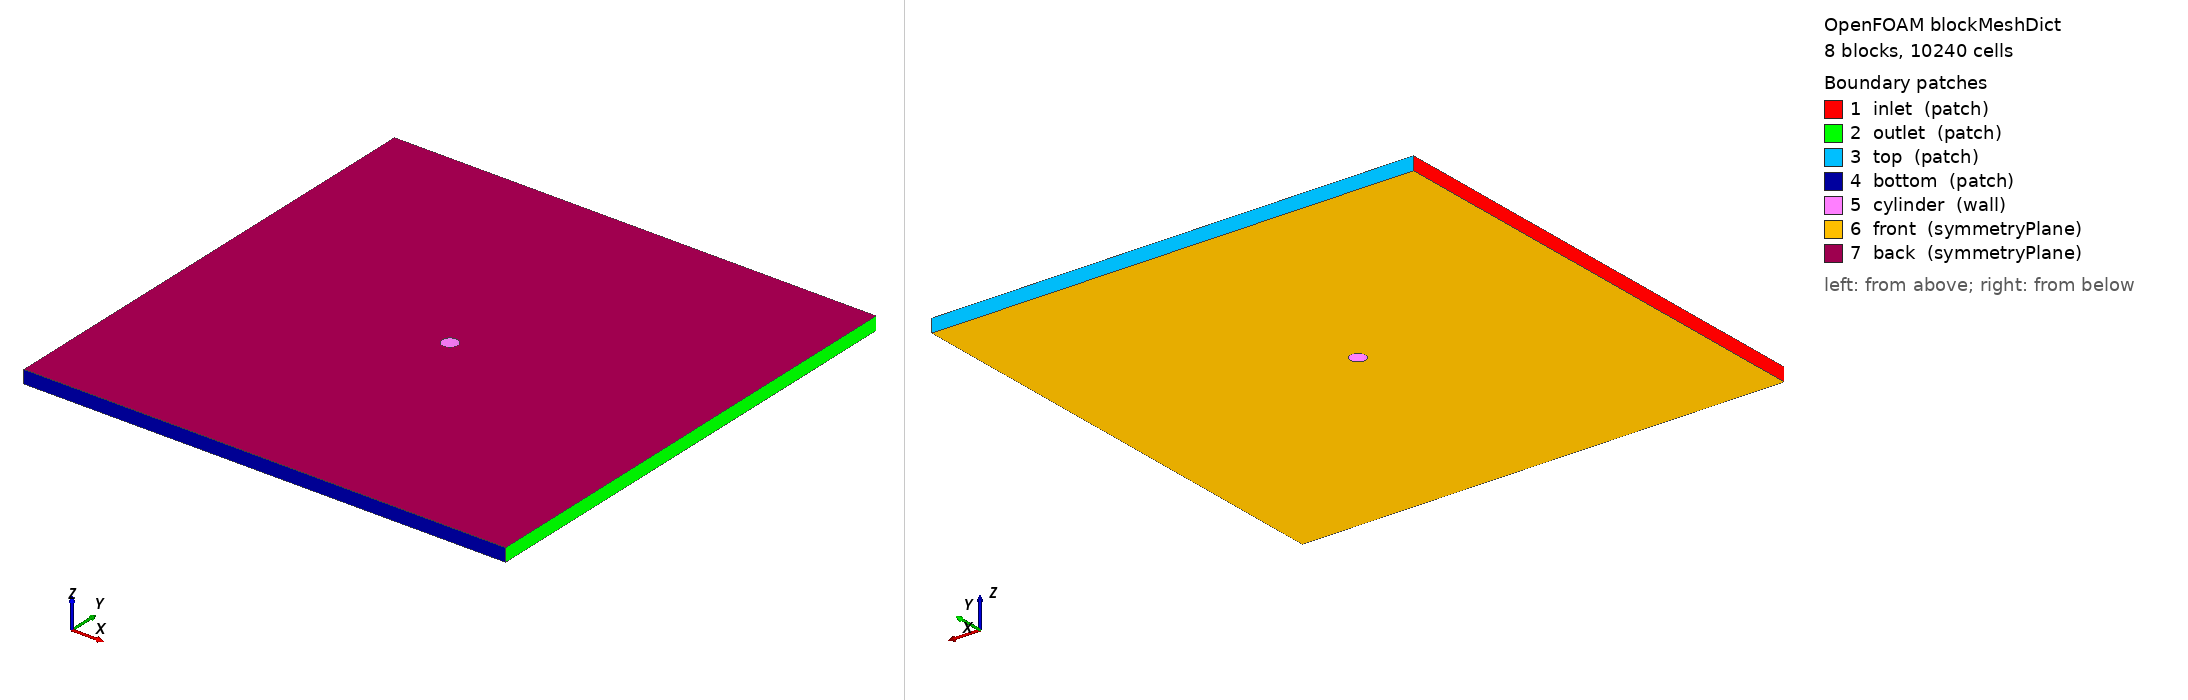

OpenFOAM case: the mesh blockMesh builds from blockMeshDict, 8 block(s), 10240 cells. Boundary patches (legend numbers): 1 inlet (patch), 2 outlet (patch), 3 top (patch), 4 bottom (patch), 5 cylinder (wall), 6 front (symmetryPlane), 7 back (symmetryPlane). Left view from above one corner, right view from below the opposite corner. Boundary conditions: 2 field file(s) under 0/; 0 of 7 drawn patches have an entry in a shipped field file.

=== system/blockMeshDict ===
FoamFile
{
    version     2.0;
    format      ascii;
    class       dictionary;
    object      blockMeshDict;
}

// V2A run 004: structured 8-block O-grid cylinder mesh
// Domain: 30.50D x 30.50D
// Circumferential cells: 128
// Radial cells: 80, radial expansion ratio: 40.0

scale 1;

vertices
(
    (0.006 0 -0.005)
    (0.004242640687 0.004242640687 -0.005)
    (3.673940397e-19 0.006 -0.005)
    (-0.004242640687 0.004242640687 -0.005)
    (-0.006 7.347880795e-19 -0.005)
    (-0.004242640687 -0.004242640687 -0.005)
    (-1.102182119e-18 -0.006 -0.005)
    (0.004242640687 -0.004242640687 -0.005)
    (0.183 0 -0.005)
    (0.183 0.183 -0.005)
    (1.120551821e-17 0.183 -0.005)
    (-0.183 0.183 -0.005)
    (-0.183 2.241103642e-17 -0.005)
    (-0.183 -0.183 -0.005)
    (-3.361655464e-17 -0.183 -0.005)
    (0.183 -0.183 -0.005)
    (0.006 0 0.005)
    (0.004242640687 0.004242640687 0.005)
    (3.673940397e-19 0.006 0.005)
    (-0.004242640687 0.004242640687 0.005)
    (-0.006 7.347880795e-19 0.005)
    (-0.004242640687 -0.004242640687 0.005)
    (-1.102182119e-18 -0.006 0.005)
    (0.004242640687 -0.004242640687 0.005)
    (0.183 0 0.005)
    (0.183 0.183 0.005)
    (1.120551821e-17 0.183 0.005)
    (-0.183 0.183 0.005)
    (-0.183 2.241103642e-17 0.005)
    (-0.183 -0.183 0.005)
    (-3.361655464e-17 -0.183 0.005)
    (0.183 -0.183 0.005)
);

blocks
(
    hex (0 8 9 1 16 24 25 17) (80 16 1) simpleGrading (40 1 1)
    hex (1 9 10 2 17 25 26 18) (80 16 1) simpleGrading (40 1 1)
    hex (2 10 11 3 18 26 27 19) (80 16 1) simpleGrading (40 1 1)
    hex (3 11 12 4 19 27 28 20) (80 16 1) simpleGrading (40 1 1)
    hex (4 12 13 5 20 28 29 21) (80 16 1) simpleGrading (40 1 1)
    hex (5 13 14 6 21 29 30 22) (80 16 1) simpleGrading (40 1 1)
    hex (6 14 15 7 22 30 31 23) (80 16 1) simpleGrading (40 1 1)
    hex (7 15 8 0 23 31 24 16) (80 16 1) simpleGrading (40 1 1)
);

edges
(
    arc 0 1 (0.005543277195 0.002296100594 -0.005)
    arc 16 17 (0.005543277195 0.002296100594 0.005)
    arc 1 2 (0.002296100594 0.005543277195 -0.005)
    arc 17 18 (0.002296100594 0.005543277195 0.005)
    arc 2 3 (-0.002296100594 0.005543277195 -0.005)
    arc 18 19 (-0.002296100594 0.005543277195 0.005)
    arc 3 4 (-0.005543277195 0.002296100594 -0.005)
    arc 19 20 (-0.005543277195 0.002296100594 0.005)
    arc 4 5 (-0.005543277195 -0.002296100594 -0.005)
    arc 20 21 (-0.005543277195 -0.002296100594 0.005)
    arc 5 6 (-0.002296100594 -0.005543277195 -0.005)
    arc 21 22 (-0.002296100594 -0.005543277195 0.005)
    arc 6 7 (0.002296100594 -0.005543277195 -0.005)
    arc 22 23 (0.002296100594 -0.005543277195 0.005)
    arc 7 0 (0.005543277195 -0.002296100594 -0.005)
    arc 23 16 (0.005543277195 -0.002296100594 0.005)
);

boundary
(
    inlet
    {
        type patch;
        faces
        (
        (11 12 28 27)
        (12 13 29 28)
        );
    }
    outlet
    {
        type patch;
        faces
        (
        (8 9 25 24)
        (15 8 24 31)
        );
    }
    top
    {
        type patch;
        faces
        (
        (9 10 26 25)
        (10 11 27 26)
        );
    }
    bottom
    {
        type patch;
        faces
        (
        (13 14 30 29)
        (14 15 31 30)
        );
    }
    cylinder
    {
        type wall;
        faces
        (
        (0 1 17 16)
        (1 2 18 17)
        (2 3 19 18)
        (3 4 20 19)
        (4 5 21 20)
        (5 6 22 21)
        (6 7 23 22)
        (7 0 16 23)
        );
    }
    front
    {
        type symmetryPlane;
        faces
        (
        (0 1 9 8)
        (1 2 10 9)
        (2 3 11 10)
        (3 4 12 11)
        (4 5 13 12)
        (5 6 14 13)
        (6 7 15 14)
        (7 0 8 15)
        );
    }
    back
    {
        type symmetryPlane;
        faces
        (
        (16 24 25 17)
        (17 25 26 18)
        (18 26 27 19)
        (19 27 28 20)
        (20 28 29 21)
        (21 29 30 22)
        (22 30 31 23)
        (23 31 24 16)
        );
    }
);

mergePatchPairs ();


=== system/controlDict ===
FoamFile
{
    format      ascii;
    class       dictionary;
    object      controlDict;
}

solver          fluid;
startFrom       startTime;
startTime       0;
stopAt          endTime;
endTime         40.0;
deltaT          1e-4;
adjustTimeStep  yes;
maxCo           0.5;
writeControl    runTime;
writeInterval   0.2;
purgeWrite      0;
writeFormat     ascii;
writePrecision  8;
writeCompression off;
timeFormat      general;
timePrecision   8;
runTimeModifiable true;

functions
{
    forceCoeffs
    {
        type            forceCoeffs;
        libs            ("libforces.so");
        executeControl  timeStep;
        writeControl    runTime;
        writeInterval   0.02;
        log             yes;
        patches         (cylinder);
        rho             rhoInf;
        rhoInf          1.2040;
        CofR            (0 0 0);
        liftDir         (0 1 0);
        dragDir         (1 0 0);
        pitchAxis       (0 0 1);
        magUInf         0.075789037;
        lRef            0.012;
        Aref            0.00012;
    }

    residuals
    {
        type            residuals;
        libs            ("libutilityFunctionObjects.so");
        fields          (U p_rgh e);
        executeControl  timeStep;
        writeControl    runTime;
        writeInterval   0.02;
    }

    wallHeatFlux
    {
        type            wallHeatFlux;
        libs            ("libfieldFunctionObjects.so");
        executeControl  timeStep;
        writeControl    runTime;
        writeInterval   0.02;
    }
}


Also in the case, not shown: 0/Cz (94989 bytes, source omitted); 0/U (308097 bytes, source omitted).
